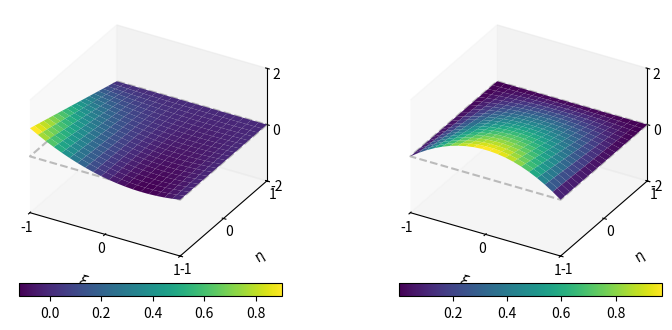
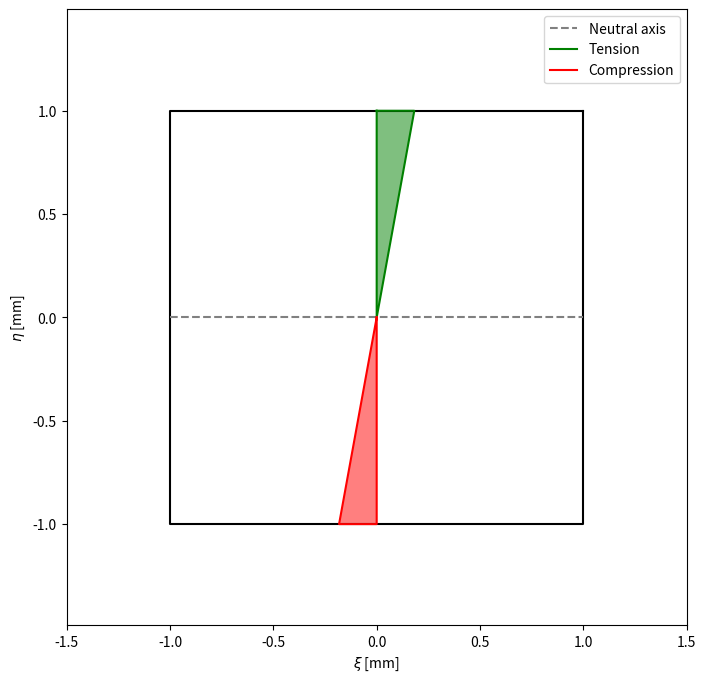
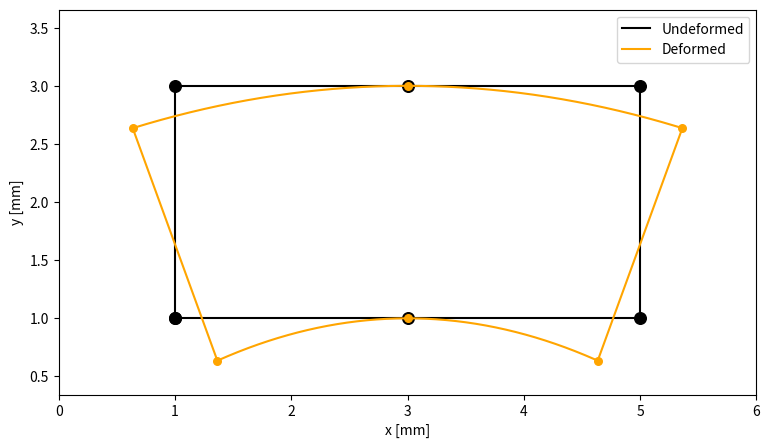
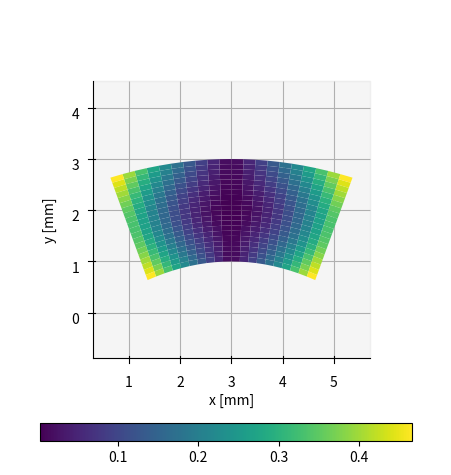

Write Python code to recreate these figures, in order.
import math 
import copy 
import numpy as np
import matplotlib.pyplot as plt
from matplotlib import cm
from matplotlib.ticker import LinearLocator
from mpl_toolkits.mplot3d import Axes3D
import sympy as sym

# Defining known variables 
F = 100 #N
t = 1 #mm 
E = 1500 #MPa - N/mm2
nu = 0.3
xi, eta = sym.symbols('xi eta')
X = sym.Matrix(1,6, [1, xi, eta, xi*eta, xi**2, xi**2*eta])

######## PROBLEM 1 ########

#xi and eta derived from refrence figure 
#              Node =  1,  2, 3,  4,  5, 6
xi_vec = sym.Matrix([ -1,  1, 1, -1,  0, 0])#*1e-3
eta_vec = sym.Matrix([-1, -1, 1,  1, -1, 1])#*1e-3

Ngrid = sym.zeros(6,6)
for i in range(6):
    Ngrid[i, :] = sym.Matrix(1, 6, 
        [1, xi_vec[i], eta_vec[i], xi_vec[i]*eta_vec[i], 
        xi_vec[i]**2, xi_vec[i]**2*eta_vec[i]])

N = X*Ngrid.inv()  # a simplified 1x6 Shape function vector


xi_m = np.linspace(-1.0, 1.0, num=20)
eta_m = np.linspace(-1.0, 1.0, num=20)
xi_m, eta_m = np.meshgrid(xi_m, eta_m)

# coverting N1 and N5 to a numpy functions of xi and eta
N1 = sym.lambdify((xi, eta), N[0], 'numpy') 
N5 = sym.lambdify((xi, eta), N[4], 'numpy')

#PLOTTING# 
xh = [1, 1, -1, -1, 1]
yh = [1, -1, -1, 1, 1]
zh = [0, 0, 0, 0, 0]
fig = plt.figure(figsize=(9,5))
#First plot
ax = fig.add_subplot(1, 2, 1, projection= '3d')
surf = ax.plot_surface(xi_m, eta_m, N1(xi_m,eta_m), cmap=cm.viridis,
                       linewidth=0)
ax.plot(xh, yh, zh, '--', color='grey', alpha=0.5)
ax.set_xlim([-1, 1])
ax.set_ylim([-1, 1])
ax.set_zlim([-2, 2])
ax.set_xlabel(r'$\xi$')
ax.set_ylabel(r'$\eta$')
#ax.grid(False)
ax.zaxis.set_major_locator(LinearLocator(5))
ax.set_xticks([-1,0,1], ['-1', '0', '1'])
ax.set_yticks([-1,0,1], ['-1', '0', '1'])
ax.set_zticks([-2,0,2], ['-2', '0', '2'])
ax.xaxis.set_tick_params(pad=-4, labelsize=10)
ax.yaxis.set_tick_params(pad=-4, labelsize=10)
ax.zaxis.set_tick_params(pad=-4, labelsize=10)
ax.set_proj_type('ortho')
ax.grid(False)
fig.colorbar(surf, orientation='horizontal', anchor =(0.6, 2.2), shrink=0.83)
ax.view_init(30,-60)

#Second plot 
ax = fig.add_subplot(1, 2, 2, projection= '3d')
surf = ax.plot_surface(xi_m, eta_m, N5(xi_m,eta_m), cmap=cm.viridis,
                       linewidth=0)
ax.plot(xh, yh, zh, '--', color='grey', alpha=0.5)
ax.set_xlim([-1, 1])
ax.set_ylim([-1, 1])
ax.set_zlim([-2, 2])
ax.set_xlabel(r'$\xi$')
ax.set_ylabel(r'$\eta$')
#ax.grid(False)
ax.zaxis.set_major_locator(LinearLocator(5))
ax.set_xticks([-1,0,1], ['-1', '0', '1'])
ax.set_yticks([-1,0,1], ['-1', '0', '1'])
ax.set_zticks([-2,0,2], ['-2', '0', '2'])
ax.xaxis.set_tick_params(pad=-4, labelsize=10)
ax.yaxis.set_tick_params(pad=-4, labelsize=10)
ax.zaxis.set_tick_params(pad=-4, labelsize=10)
ax.set_proj_type('ortho')
ax.grid(False)
fig.colorbar(surf, orientation='horizontal', anchor =(0.6, 2.2), shrink=0.83)
ax.view_init(30, -60)

plt.savefig('N1N5.jpg', dpi=300)
plt.show()


######## PROBLEM 2 ########

xy = np.array([[1, 5, 5, 1, 3, 3],[1, 1, 3, 3, 1, 3]]).T

N_diff = N.jacobian([xi, eta]).T
Jac = N_diff * xy
J = sym.det(Jac)

######## PROBLEM 3 ########

# form 6.2-9
# Transformation matrix 
T = sym.Matrix([[1,0,0,0],[0,0,0,1],[0,1,1,0]])

# from 6.2-10 
Gamma = Jac.inv()
# Expanded Gamma 
Gamma_exp = sym.zeros(4,4)
Gamma_exp[0:2, 0:2] = Gamma
Gamma_exp[2:4, 2:4] = Gamma

# Expanded derivative of shape-function-matrix 
Nshape = sym.Matrix([
    [N[0], 0,  N[1], 0,  N[2], 0,  N[3], 0,  N[4], 0,  N[5], 0],
    [ 0,  N[0], 0,  N[1], 0,  N[2], 0,  N[3], 0,  N[4], 0,  N[5]]])
# from 6.2-11
dN_exp = sym.Matrix([[Nshape[0,:].jacobian([xi, eta]).T], 
                     [Nshape[1,:].jacobian([xi,eta]).T]])

B = T * Gamma_exp * dN_exp

######## PROBLEM 4 ########

# Constitutive matrix E for plane stress
Emat = E/(1-nu**2)*np.array([[1, nu, 0],[nu, 1, 0],[0, 0, (1-nu)/2]])
intfunc = B.T*Emat*B*t*J

# Three points in the i-direction and 2 in j-direction 
# Total of 6 integration points

xiset = [np.sqrt(0.6), 0, -np.sqrt(0.6)]
wi = [5/9, 8/9, 5/9]
etaset = [1/np.sqrt(3), -1/np.sqrt(3)]
wj = [1, 1]

KE = np.zeros([12,12])

for i, vali in enumerate(xiset):
    for j, valj in enumerate(etaset):
        Kpart = intfunc.subs([(xi, vali), (eta, valj)]) * wi[i] * wj[j]
        KE = KE + Kpart

######## PROBLEM 5 ########

# Given that the boundary condition are u5,v5,u6,v6 = 0 
u1, v1, u2, v2, u3, v3, u4, v4 = sym.symbols('u1 v1 u2 v2 u3 v3 u4 v4')
Rc = sym.Matrix([F, 0, -F, 0, F, 0, -F, 0])
Dx = (u1, v1, u2, v2, u3, v3, u4, v4)
KE11 = KE[0:8,0:8]
sol1, = sym.linsolve((KE11, Rc), Dx) 
print('u1 = %.7f, v1 = %.7f, u2 = %.7f, v2 = %.7f' % sol1.args[0:4])
print('u3 = %.7f, v3 = %.7f, u4 = %.7f, v4 = %.7f' % sol1.args[4:8])

#np.set_printoptions(precision=8)
d = np.zeros([12,1])
d[0:8] = d[0:8] + np.asarray([sol1.args[0:8]], dtype=object).T

######## PROBLEM 6 ########

epsilon = B*d
epsilon
epsx = sym.lambdify((xi, eta), epsilon[0], 'numpy')
xh = [1, 1, -1, -1, 1]
yh = [1, -1, -1, 1, 1]

xstrain_top = [0, epsx(0,1), 0, 0]
ystrain_top = [1,1,0,1]
xstrain_bot = [0, 0, epsx(0,-1), 0]
ystrain_bot = [0,-1,-1,0]

fig = plt.figure(figsize=(8,8))
ax = fig.add_subplot(1, 1, 1)
ax.plot(xh, yh, color='black')
ax.plot([-1,1], [0,0], '--', color='grey', label='Neutral axis')
ax.plot(xstrain_top, ystrain_top, color='green', label='Tension')
ax.fill(xstrain_top, ystrain_top, 'green', alpha=0.5)
ax.plot(xstrain_bot, ystrain_bot, color='red', label='Compression')
ax.fill(xstrain_bot, ystrain_bot, 'red', alpha=0.5)
ax.axis('equal')
ax.set(xlim=[-1.5,1.5], ylim=[-1.5,1.5])
ax.set_xlabel(r'$\xi$ [mm]')
ax.set_ylabel(r'$\eta$ [mm]')
ax.legend()


plt.savefig('p6.jpg', dpi=300)
plt.show()

######## PROBLEM 7 ########

# Creating undeformed points
undefx = np.array([1, 3, 5, 5, 3, 1, 1])
undefy = np.array([1, 1, 1, 3, 3, 3, 1])

# Computing points after deformation
defx = xy[:,0] + np.array([d[0], d[2], d[4], d[6], d[8], d[10]]).T
defy = xy[:,1] + np.array([d[1], d[3], d[5], d[7], d[9], d[11]]).T

# Creating functions that give the x y at any given xi ant eta. 
xf = N*sym.Matrix(defx.T)
yf = N*sym.Matrix(defy.T)
xf = sym.lambdify((xi, eta), xf, 'numpy')
yf = sym.lambdify((xi, eta), yf, 'numpy')

span = np.linspace(-1.0, 1.0, 1000)

# frist plot
fig = plt.figure(figsize=(9,5))
ax = fig.add_subplot(1, 1, 1)
ax.plot(undefx, undefy, color='black', label='Undeformed')
ax.scatter(undefx, undefy, marker='o', color='black', s=70)
ax.plot(xf(span,1)[0][0], yf(span, 1)[0][0], color='orange', label='Deformed')
ax.plot(xf(span,-1)[0][0], yf(span, -1)[0][0], color='orange')
ax.plot(xf(-1,span)[0][0], yf(-1, span)[0][0], color='orange')
ax.plot(xf(1,span)[0][0], yf(1, span)[0][0], color='orange')
ax.scatter(defx, defy, marker='o' , color='orange', s=30, zorder=2)
ax.axis('equal')
ax.set(xlabel='x [mm]', ylabel='y [mm]', xlim=[0,6], ylim=[0,4])
ax.legend()
#ax.set()

plt.savefig('p7.jpg', dpi=300)
plt.show()

xi_m2 = np.linspace(-1.0, 1.0, num=21)
eta_m2 = np.linspace(-1.0, 1.0, num=21)
xi_m2, eta_m2 = np.meshgrid(xi_m2, eta_m2)
disx = xf(xi_m2, eta_m2)[0][0]
disy = yf(xi_m2, eta_m2)[0][0]
x_m = np.linspace(1, 5, num=21)
y_m = np.linspace(1, 3, num=21)
x_m, y_m = np.meshgrid(x_m, y_m)
mag = np.sqrt((disx-x_m)**2+(disy-y_m)**2)

# second plot 
fig = plt.figure(figsize=(8,8))
ax = fig.add_subplot(1, 1, 1, projection='3d')
surf = ax.plot_surface(disx,disy, mag, cmap=cm.viridis,
                       linewidth=0)


ax.axis('equal')
ax.set_xlabel('x [mm]')
ax.set_ylabel('y [mm]')
ax.set_zticks([], [])
ax.xaxis.set_tick_params(pad=2, labelsize=10)
ax.yaxis.set_tick_params(pad=2, labelsize=10)
ax.zaxis.set_tick_params(pad=2, labelsize=10)
ax.set_proj_type('ortho')
#ax.grid(False)
cbar = fig.colorbar(surf, orientation='horizontal', 
            anchor =(0.5, 2.5), shrink=0.6, )
ax.view_init(90, -90)
plt.savefig('p72.jpg',dpi=300)
plt.show()
